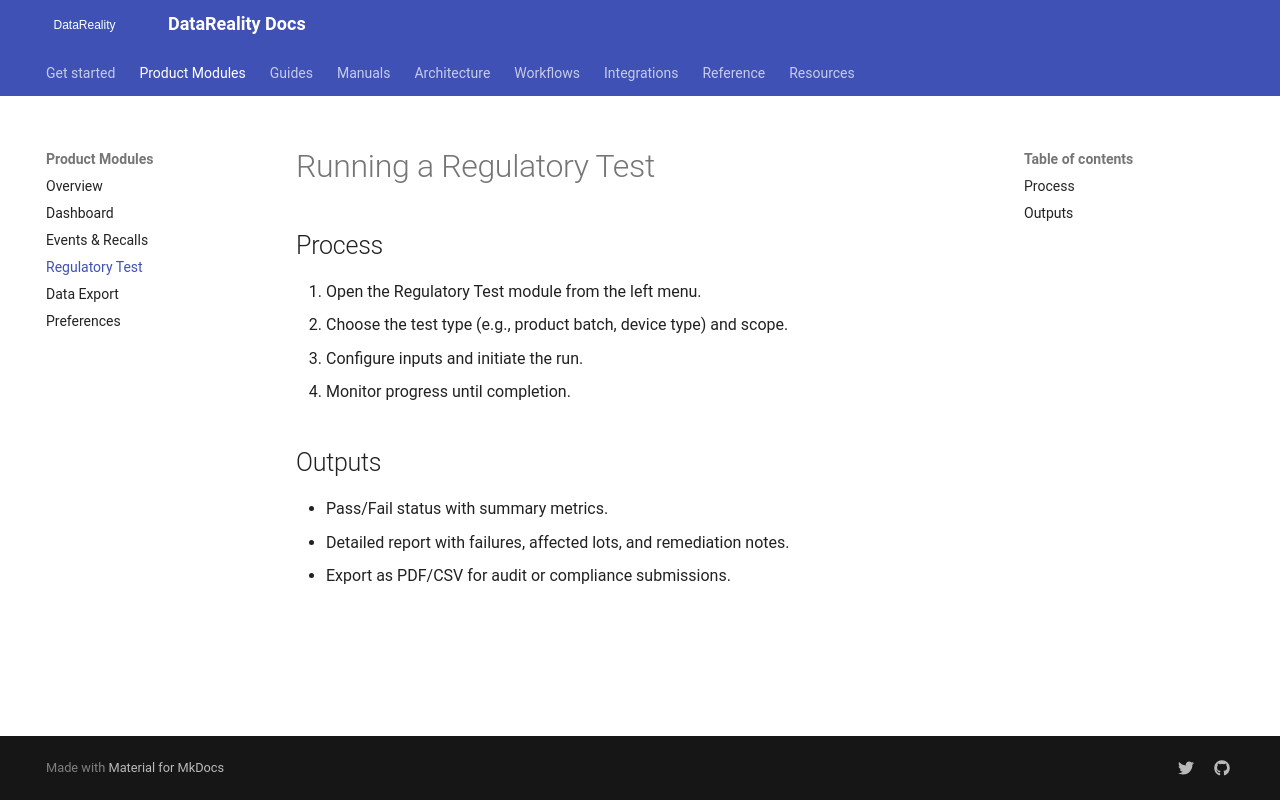

repository: shama-omg123/datareality-docs · page: guides/regulatory-test/index.html · generator: mkdocs

# Running a Regulatory Test

## Process

1. Open the Regulatory Test module from the left menu.
2. Choose the test type (e.g., product batch, device type) and scope.
3. Configure inputs and initiate the run.
4. Monitor progress until completion.

## Outputs

- Pass/Fail status with summary metrics.
- Detailed report with failures, affected lots, and remediation notes.
- Export as PDF/CSV for audit or compliance submissions.
